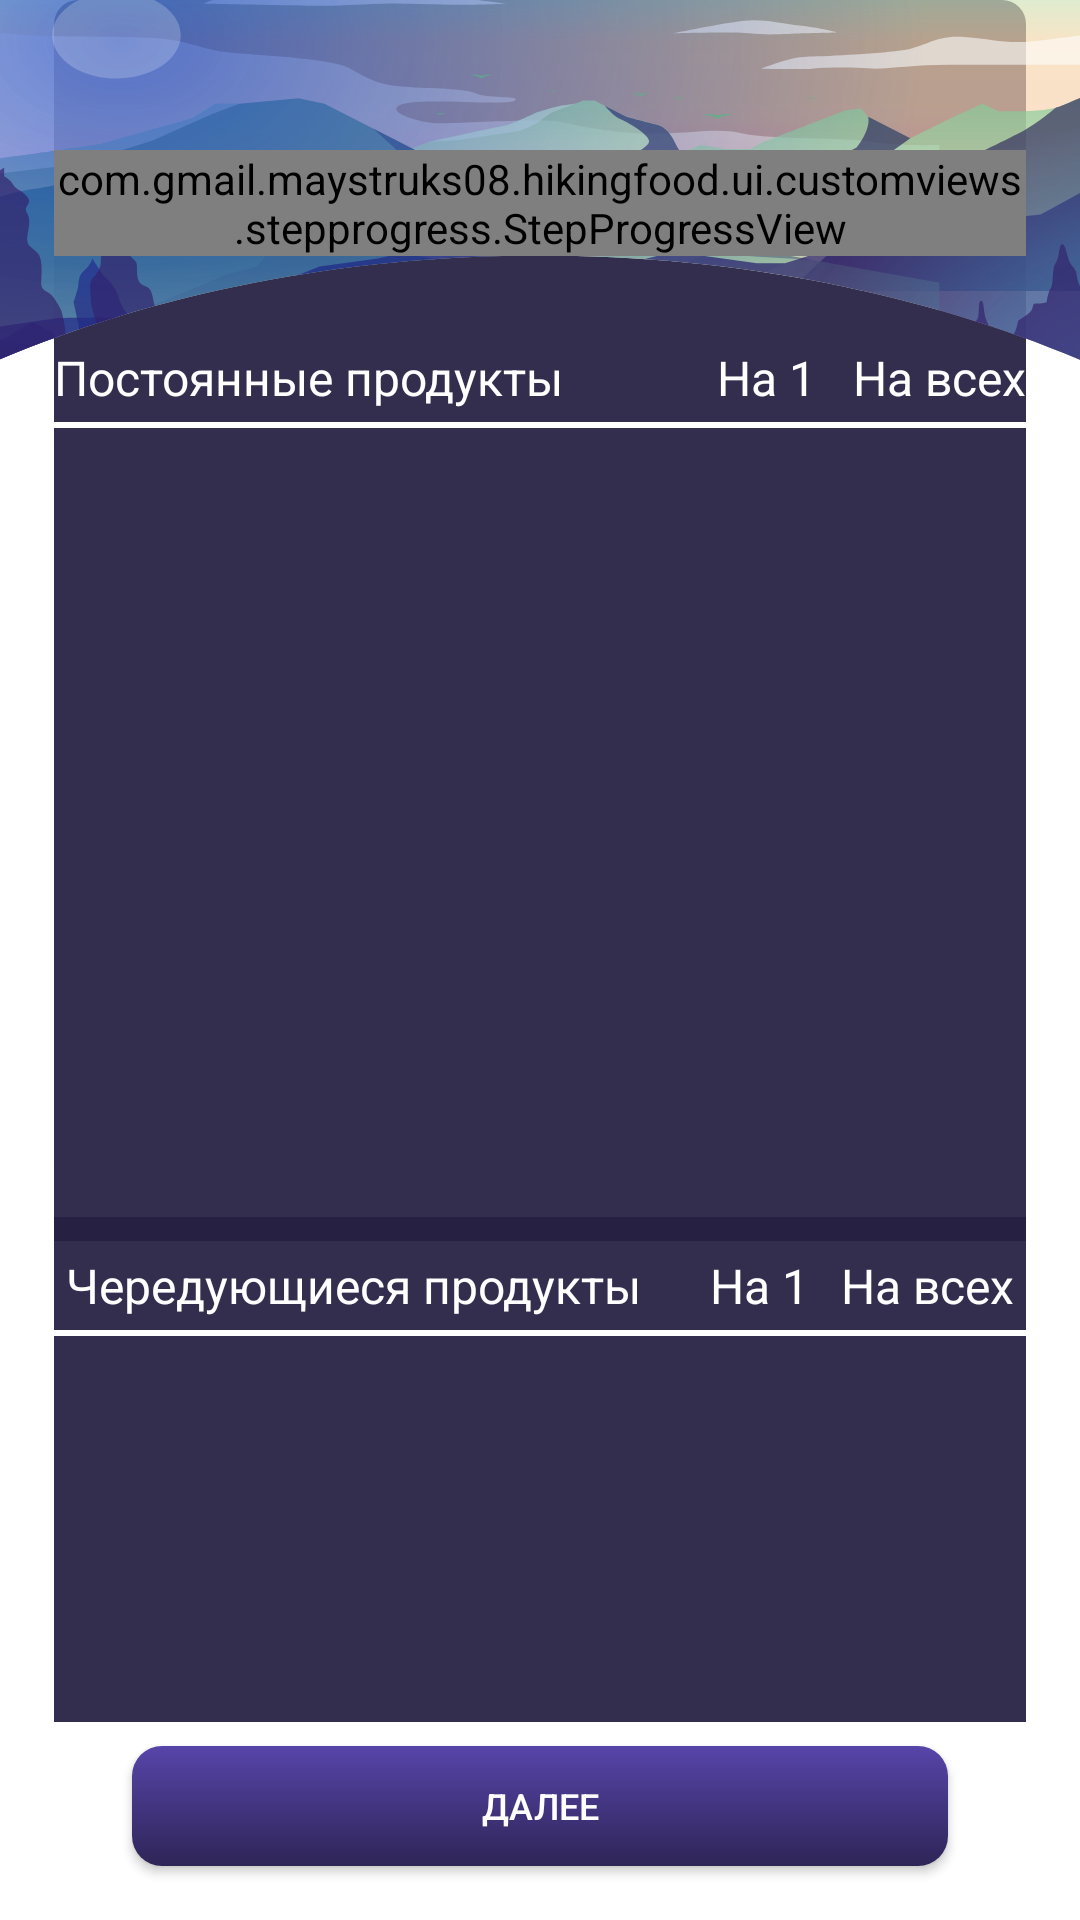

Write the Android layout XML for this screen, with the resource values it uses.
<!-- AndroidManifest.xml: fallback theme Theme.MaterialComponents.DayNight.NoActionBar -->
<!-- res/layout/fragment_create_food_reception.xml -->
<?xml version="1.0" encoding="utf-8"?>
<androidx.constraintlayout.widget.ConstraintLayout xmlns:android="http://schemas.android.com/apk/res/android"
    xmlns:app="http://schemas.android.com/apk/res-auto"
    android:layout_width="match_parent"
    android:layout_height="match_parent">

    <com.google.android.material.appbar.AppBarLayout
        android:id="@+id/appBarLayout"
        android:layout_width="match_parent"
        android:layout_height="120dp"
        android:background="@null"
        android:theme="@style/ThemeOverlay.AppCompat.Dark.ActionBar"
        app:elevation="0dp"
        app:layout_constraintEnd_toEndOf="parent"
        app:layout_constraintStart_toStartOf="parent"
        app:layout_constraintTop_toTopOf="parent">

        <FrameLayout
            android:layout_width="match_parent"
            android:layout_height="match_parent">

            <androidx.appcompat.widget.AppCompatImageView
                android:layout_width="match_parent"
                android:layout_height="match_parent"
                android:contentDescription="@string/app_name"
                android:scaleType="fitXY"
                android:src="@drawable/bg_coordinator_create" />

            <com.gmail.maystruks08.hikingfood.ui.customviews.stepprogress.StepProgressView
                android:id="@+id/vStepProgress"
                android:layout_width="match_parent"
                android:layout_height="wrap_content"
                android:layout_marginStart="@dimen/margin_m"
                android:layout_marginTop="50dp"
                android:layout_marginEnd="@dimen/margin_m"
                app:arcPadding="5dp"
                app:nodeHeight="35dp"
                app:stepsCount="1"
                app:textNodeColor="@color/colorWhite"
                app:textNodeSize="@dimen/text_l" />

            <include
                layout="@layout/layout_toolbar"
                android:fitsSystemWindows="true" />
        </FrameLayout>
    </com.google.android.material.appbar.AppBarLayout>

    <androidx.constraintlayout.widget.ConstraintLayout
        android:id="@+id/constraintLayout"
        android:layout_width="0dp"
        android:layout_height="0dp"
        android:layout_marginStart="@dimen/margin_m"
        android:layout_marginEnd="@dimen/margin_m"
        android:layout_marginBottom="@dimen/margin_xs"
        android:background="@drawable/bg_layout"
        android:focusableInTouchMode="true"
        android:translationZ="-1dp"
        app:layout_constraintBottom_toTopOf="@+id/btnCreateFoodReceiptNextStep"
        app:layout_constraintEnd_toEndOf="parent"
        app:layout_constraintHorizontal_bias="1.0"
        app:layout_constraintStart_toStartOf="parent"
        app:layout_constraintTop_toTopOf="@+id/appBarLayout"
        app:layout_constraintVertical_bias="0.0">

        <LinearLayout
            android:id="@+id/layoutCreateFoodReceptionDefHeader"
            android:layout_width="match_parent"
            android:layout_height="wrap_content"
            android:layout_marginTop="115dp"
            android:orientation="horizontal"
            app:layout_constraintEnd_toEndOf="parent"
            app:layout_constraintStart_toStartOf="parent"
            app:layout_constraintTop_toTopOf="parent">

            <TextView
                style="@style/TextM"
                android:layout_width="0dp"
                android:layout_height="wrap_content"
                android:layout_weight="1"
                android:gravity="start"
                android:text="Постоянные продукты" />

            <TextView
                style="@style/TextM"
                android:layout_width="0dp"
                android:layout_height="wrap_content"
                android:layout_weight="0.27"
                android:gravity="end"
                android:text="На 1" />

            <TextView
                style="@style/TextM"
                android:layout_width="0dp"
                android:layout_height="wrap_content"
                android:layout_weight="0.35"
                android:gravity="end"
                android:text="На всех" />
        </LinearLayout>

        <View
            android:id="@+id/viewSeparatorDefaultProduct"
            android:layout_width="match_parent"
            android:layout_height="2dp"
            android:layout_marginTop="@dimen/margin_min"
            android:background="@color/colorWhite"
            app:layout_constraintTop_toBottomOf="@+id/layoutCreateFoodReceptionDefHeader" />

        <Button
            android:id="@+id/fabNewDefaultProduct"
            android:layout_width="@dimen/size_fab_min"
            android:layout_height="@dimen/size_fab_min"
            android:layout_marginEnd="@dimen/margin_m"
            android:layout_marginBottom="@dimen/margin_m"
            android:background="@drawable/bg_circle"
            android:foreground="@drawable/ic_add"
            app:layout_constraintBottom_toTopOf="@+id/layoutCreateFoodReceptionHeader"
            app:layout_constraintEnd_toEndOf="parent" />

        <androidx.recyclerview.widget.RecyclerView
            android:id="@+id/staticProductsRecyclerView"
            android:layout_width="0dp"
            android:layout_height="0dp"
            android:layout_marginBottom="@dimen/margin_xs"
            android:background="@drawable/bg_layout"
            app:layout_constraintBottom_toTopOf="@id/guidelineHorizontal"
            app:layout_constraintEnd_toEndOf="parent"
            app:layout_constraintStart_toStartOf="parent"
            app:layout_constraintTop_toBottomOf="@id/viewSeparatorDefaultProduct"
            app:layout_constraintVertical_bias="0.0" />

        <androidx.constraintlayout.widget.Guideline
            android:id="@+id/guidelineHorizontal"
            android:layout_width="wrap_content"
            android:layout_height="wrap_content"
            android:orientation="horizontal"
            app:layout_constraintGuide_percent="0.7" />

        <View
            android:id="@+id/viewSeparatorPrimary"
            android:layout_width="match_parent"
            android:layout_height="@dimen/size_xs"
            android:layout_marginTop="@dimen/margin_min"
            android:background="@color/colorPrimary"
            app:layout_constraintTop_toBottomOf="@+id/guidelineHorizontal" />

        <LinearLayout
            android:id="@+id/layoutCreateFoodReceptionHeader"
            android:layout_width="match_parent"
            android:layout_height="wrap_content"
            android:layout_margin="@dimen/margin_min"
            android:orientation="horizontal"
            app:layout_constraintEnd_toEndOf="parent"
            app:layout_constraintHorizontal_bias="1.0"
            app:layout_constraintStart_toStartOf="parent"
            app:layout_constraintTop_toBottomOf="@id/viewSeparatorPrimary">

            <TextView
                style="@style/TextM"
                android:layout_width="0dp"
                android:layout_height="wrap_content"
                android:layout_weight="1"
                android:gravity="start"
                android:text="Чередующиеся продукты" />

            <TextView
                style="@style/TextM"
                android:layout_width="0dp"
                android:layout_height="wrap_content"
                android:layout_weight="0.27"
                android:gravity="end"
                android:text="На 1" />

            <TextView
                style="@style/TextM"
                android:layout_width="0dp"
                android:layout_height="wrap_content"
                android:layout_weight="0.35"
                android:gravity="end"
                android:text="На всех" />
        </LinearLayout>

        <View
            android:id="@+id/viewSeparator"
            android:layout_width="match_parent"
            android:layout_height="2dp"
            android:layout_marginTop="@dimen/margin_min"
            android:background="@color/colorWhite"
            app:layout_constraintTop_toBottomOf="@+id/layoutCreateFoodReceptionHeader" />


        <androidx.recyclerview.widget.RecyclerView
            android:id="@+id/loopProductRecyclerView"
            android:layout_width="0dp"
            android:layout_height="0dp"
            android:background="@color/colorCard"
            app:layout_constraintBottom_toBottomOf="parent"
            app:layout_constraintEnd_toEndOf="parent"
            app:layout_constraintStart_toStartOf="parent"
            app:layout_constraintTop_toBottomOf="@id/viewSeparator"
            app:layout_constraintVertical_bias="0.0" />

        <Button
            android:id="@+id/fabAddLoopProducts"
            android:layout_width="@dimen/size_fab_min"
            android:layout_height="@dimen/size_fab_min"
            android:layout_marginEnd="@dimen/margin_m"
            android:layout_marginBottom="@dimen/margin_m"
            android:background="@drawable/bg_circle"
            android:foreground="@drawable/ic_add"
            app:layout_constraintBottom_toBottomOf="parent"
            app:layout_constraintEnd_toEndOf="parent" />

    </androidx.constraintlayout.widget.ConstraintLayout>

    <Button
        android:id="@+id/btnCreateFoodReceiptNextStep"
        style="@style/MainButton"
        android:text="Далее"
        app:layout_constraintBottom_toBottomOf="parent"
        app:layout_constraintEnd_toEndOf="parent"
        app:layout_constraintStart_toStartOf="parent" />

</androidx.constraintlayout.widget.ConstraintLayout>
<!-- res/layout/layout_toolbar.xml (included above) -->
<androidx.appcompat.widget.Toolbar xmlns:android="http://schemas.android.com/apk/res/android"
    xmlns:app="http://schemas.android.com/apk/res-auto"
    android:id="@+id/toolbar"
    android:layout_width="match_parent"
    android:layout_height="?actionBarSize"
    app:layout_collapseMode="pin"
    app:layout_constraintEnd_toEndOf="parent"
    app:layout_constraintStart_toStartOf="parent"
    app:layout_constraintTop_toTopOf="parent"
    app:popupTheme="@style/ThemeOverlay.AppCompat.Light" />
<!-- resources referenced by this layout -->
<resources>
  <color name="colorCard">#332E4E</color>
  <color name="colorPrimary">#262143</color>
  <color name="colorWhite">#ffffff</color>
  <dimen name="margin_m">18dp</dimen>
  <dimen name="margin_min">4dp</dimen>
  <dimen name="margin_xs">8dp</dimen>
  <dimen name="size_fab_min">32dp</dimen>
  <dimen name="size_xs">8sp</dimen>
  <dimen name="text_l">20sp</dimen>
  <!-- drawable bg_coordinator_create: vector/xml drawable (drawable, 19810 chars, omitted) -->
  <!-- drawable bg_layout (drawable) -->
  <?xml version="1.0" encoding="utf-8"?>
  <shape xmlns:android="http://schemas.android.com/apk/res/android">
      <solid android:color="@color/colorCard" />
      <corners android:radius="@dimen/size_xs" />
      <padding
          android:bottom="0dp"
          android:left="0dp"
          android:right="0dp"
          android:top="0dp" />
  </shape>
  <!-- drawable ic_add (drawable) -->
  <vector xmlns:android="http://schemas.android.com/apk/res/android"
      android:width="15dp"
      android:height="15dp"
      android:tint="#FFFFFF"
      android:viewportWidth="24.0"
      android:viewportHeight="24.0">
      <path
          android:fillColor="#FF000000"
          android:pathData="M19 13h-6v6h-2v-6H5v-2h6V5h2v6h6v2z" />
  </vector>
  <string name="app_name">Hiking Food</string>
  <style name="MainButton">
          <item name="android:layout_width">0dp</item>
          <item name="android:layout_height">@dimen/button_height</item>
          <item name="android:layout_marginStart">@dimen/size_xxl</item>
          <item name="android:layout_marginEnd">@dimen/size_xxl</item>
          <item name="android:layout_marginBottom">@dimen/margin_m</item>
          <item name="android:background">@drawable/bg_main_btn</item>
          <item name="android:textSize">@dimen/text_s</item>
          <item name="android:textColor">@color/colorWhite</item>
      </style>
  <style name="TextM">
          <item name="android:layout_width">wrap_content</item>
          <item name="android:layout_height">wrap_content</item>
          <item name="android:textSize">@dimen/text_m</item>
          <item name="android:textColor">@color/colorWhite</item>
      </style>
  <dimen name="button_height">40dp</dimen>
  <dimen name="size_xxl">44sp</dimen>
  <!-- drawable bg_main_btn (drawable) -->
  <?xml version="1.0" encoding="utf-8"?>
  <shape xmlns:android="http://schemas.android.com/apk/res/android">
      <corners android:radius="10dp" />
      <gradient
          android:angle="-90"
          android:endColor="#FF2E2557"
          android:startColor="#FF5745A9"
          android:type="linear" />
  </shape>
  <dimen name="text_s">12sp</dimen>
  <dimen name="text_m">16sp</dimen>
</resources>
